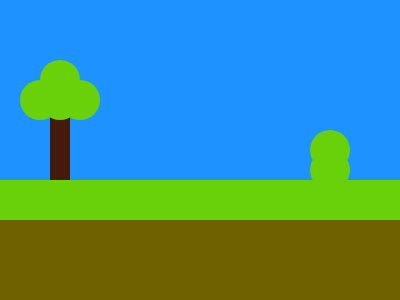

Reproduce this picture with HTML and CSS.

<p a><p b><p c>
<style>
  *{
    margin:0;
    position:fixed;
  }
  [a]{
    width:400;
    height:300;
    background:linear-gradient(to bottom,#1E92FF 0 180px,#69D10A 180px 220px,#6F6100 220px);
  }
  [b]{
    width:20;
    height:80;
    background:#441A0A;
    margin:100 50;
  }
  [c]{
    width:40;
    height:40;
    background:#69D10A;
    border-radius:50%;
    margin:60 40;
    box-shadow:-20px 20px#69D10A,20px 20px#69D10A,0 20px#69D10A,270px 70px#69D10A,270px 90px#69D10A;
  }
</style>